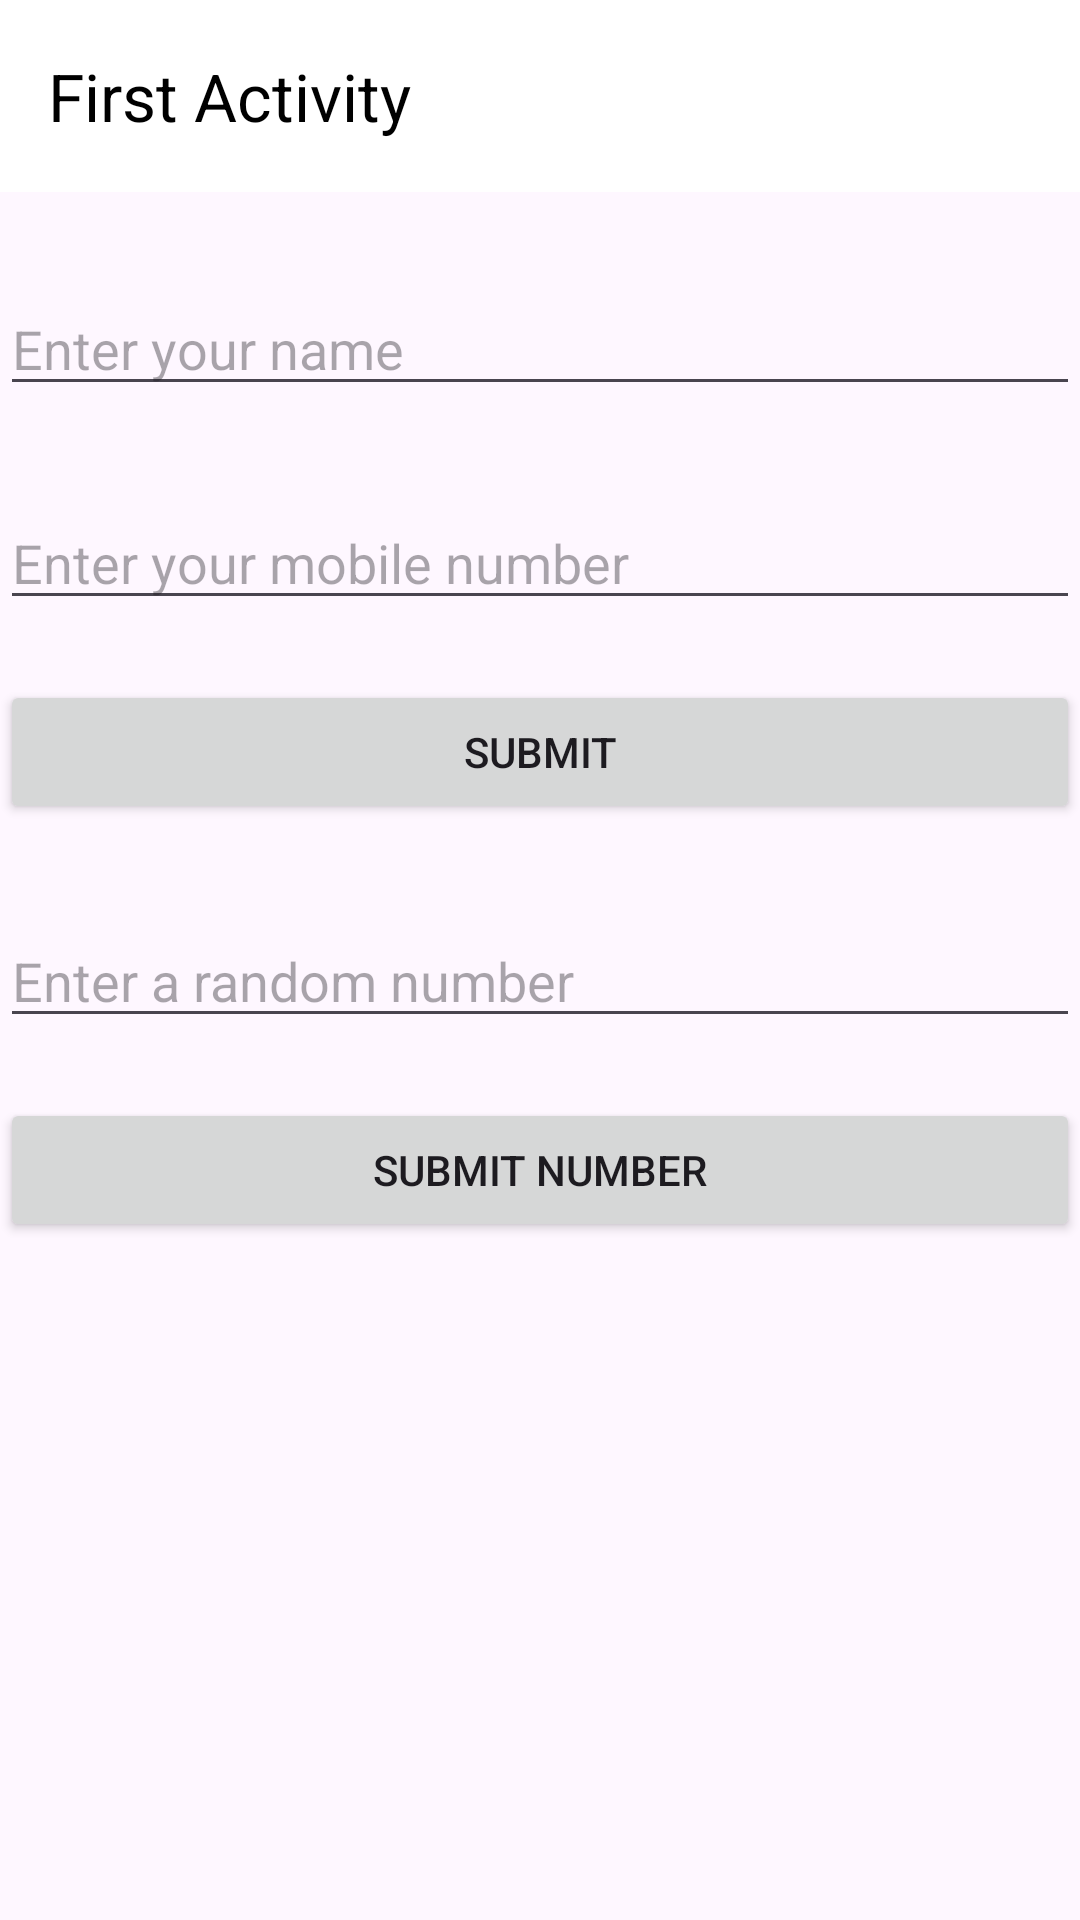

Layout XML and referenced resources for this Android screen:
<!-- AndroidManifest.xml: application theme Theme.BCASIXTH2081 -->
<!-- res/layout/activity_first.xml -->
<?xml version="1.0" encoding="utf-8"?>
<androidx.constraintlayout.widget.ConstraintLayout xmlns:android="http://schemas.android.com/apk/res/android"
    xmlns:app="http://schemas.android.com/apk/res-auto"
    xmlns:tools="http://schemas.android.com/tools"
    android:id="@+id/main"
    android:layout_width="match_parent"
    android:layout_height="match_parent"
    tools:context=".FirstActivity"
    >

    <androidx.appcompat.widget.Toolbar
        android:id="@+id/toolbar"
        android:layout_width="match_parent"
        android:layout_height="wrap_content"
        android:background="@color/white"
        app:layout_constraintTop_toTopOf="parent"
        app:title="First Activity"
        app:titleTextColor="@android:color/black"
        />


    <EditText
        android:id="@+id/et_name"
        app:layout_constraintTop_toBottomOf="@id/toolbar"
        android:layout_width="match_parent"
        android:layout_height="wrap_content"
        android:inputType="text"
        android:hint="Enter your name"
        android:layout_marginTop="30dp"
        app:layout_constraintStart_toStartOf="parent"/>

    <EditText
        android:id="@+id/et_mobile_number"
        app:layout_constraintTop_toBottomOf="@id/et_name"
        android:layout_width="match_parent"
        android:layout_height="wrap_content"
        android:inputType="phone"
        android:hint="Enter your mobile number"
        android:layout_marginTop="30dp"
        app:layout_constraintStart_toStartOf="parent"/>

    <Button
        android:id="@+id/btn_submit"
        android:layout_width="match_parent"
        android:layout_height="wrap_content"
        app:layout_constraintStart_toStartOf="parent"
        app:layout_constraintTop_toBottomOf="@id/et_mobile_number"
        android:layout_marginTop="20dp"
        android:text="Submit"/>


    <EditText
        android:id="@+id/et_random_number"
        app:layout_constraintTop_toBottomOf="@id/btn_submit"
        android:layout_width="match_parent"
        android:layout_height="wrap_content"
        android:inputType="number"
        android:hint="Enter a random number"
        android:layout_marginTop="30dp"
        app:layout_constraintStart_toStartOf="parent"/>

    <Button
        android:id="@+id/btn_submit_random_number"
        android:layout_width="match_parent"
        android:layout_height="wrap_content"
        app:layout_constraintStart_toStartOf="parent"
        app:layout_constraintTop_toBottomOf="@id/et_random_number"
        android:layout_marginTop="20dp"
        android:text="Submit Number"/>


</androidx.constraintlayout.widget.ConstraintLayout>
<!-- resources referenced by this layout -->
<resources>
  <color name="white">#FFFFFFFF</color>
  <style name="Theme.BCASIXTH2081" parent="Base.Theme.BCASIXTH2081" />
  <style name="Base.Theme.BCASIXTH2081" parent="Theme.Material3.DayNight.NoActionBar">
          
          
      </style>
</resources>
